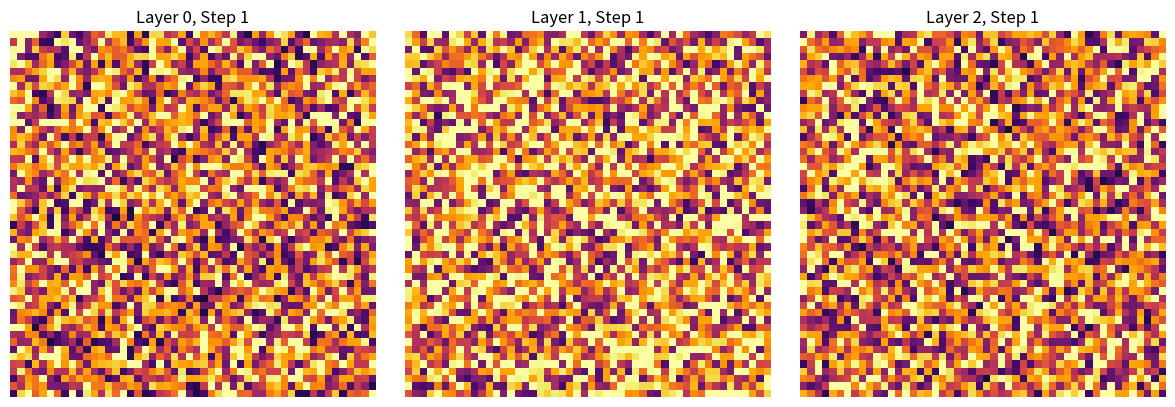
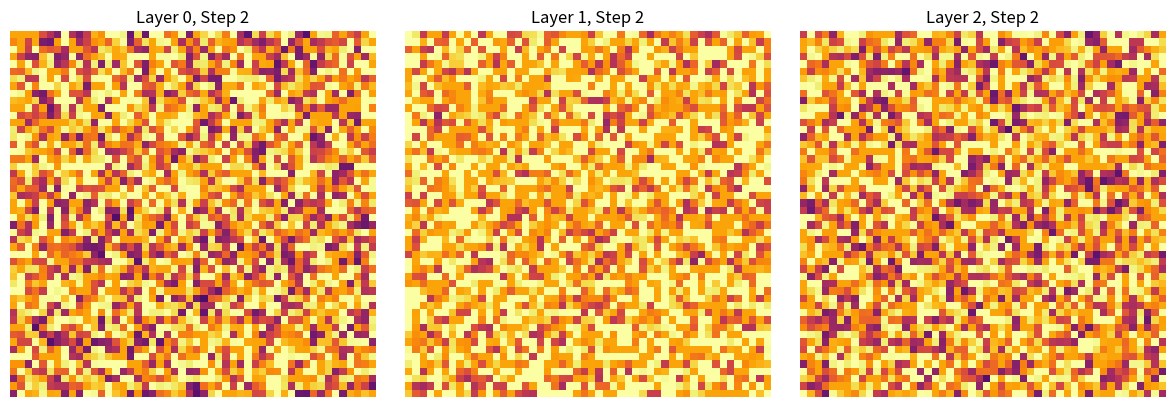
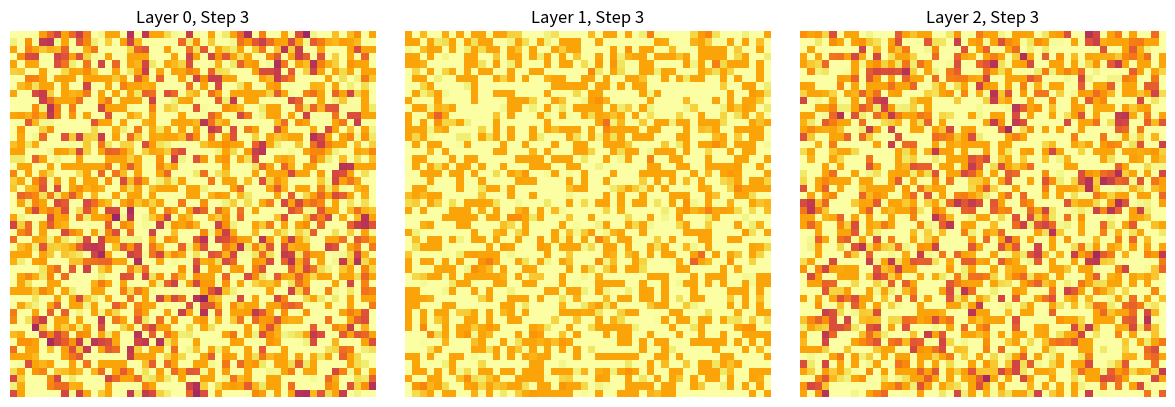
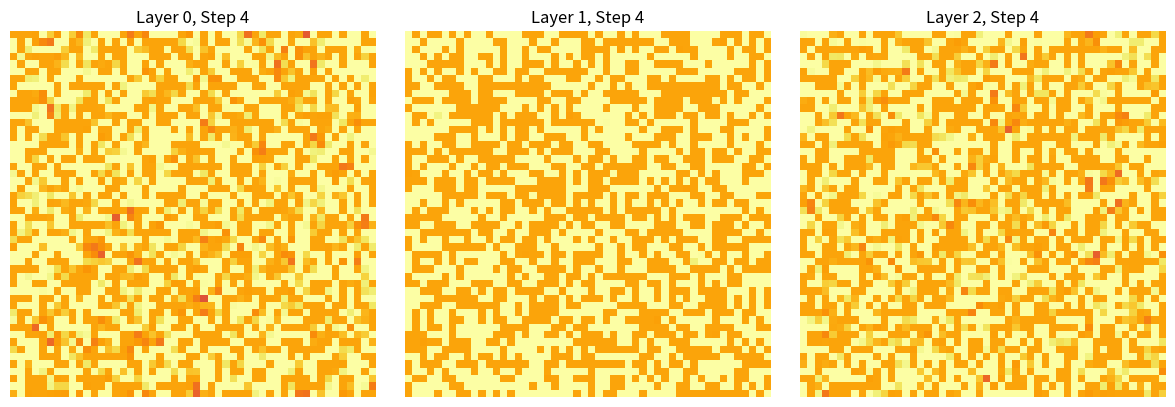
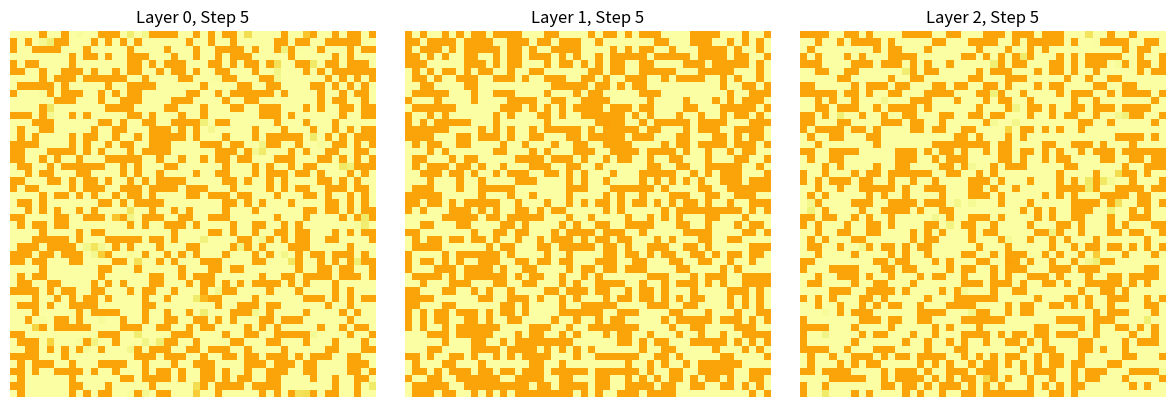
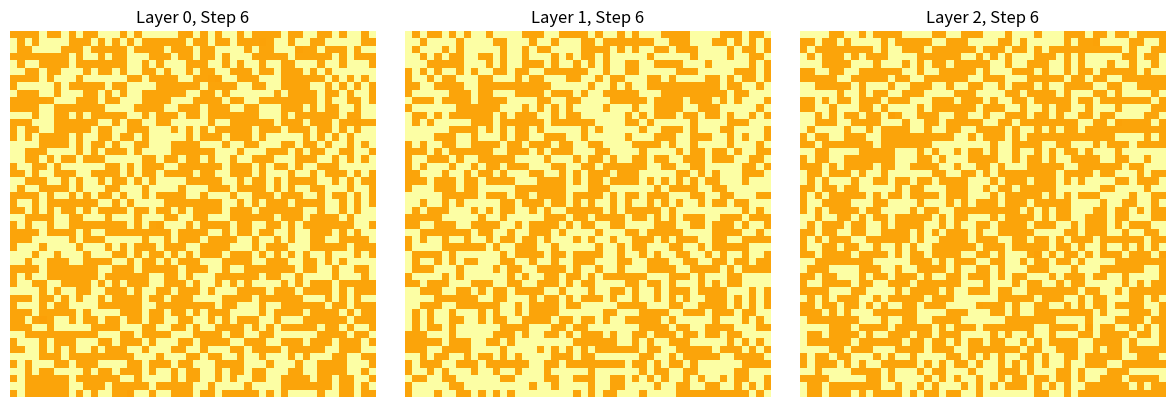
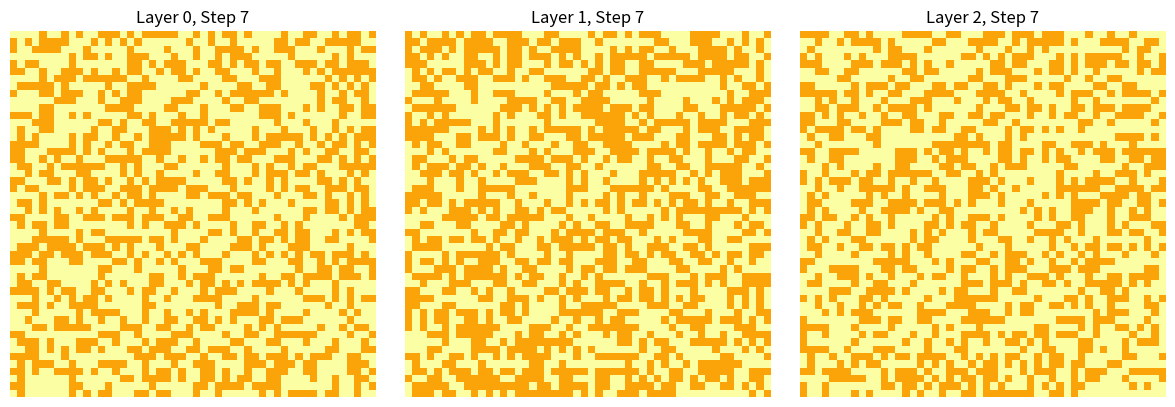
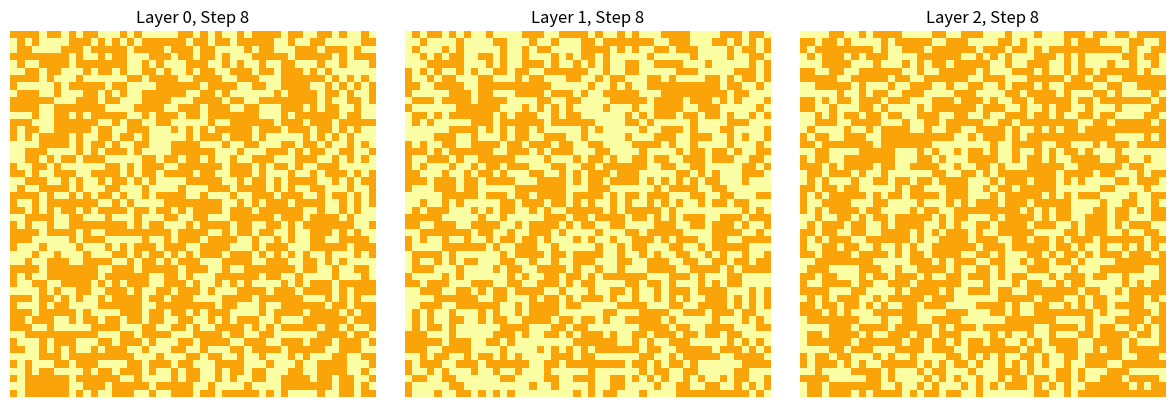
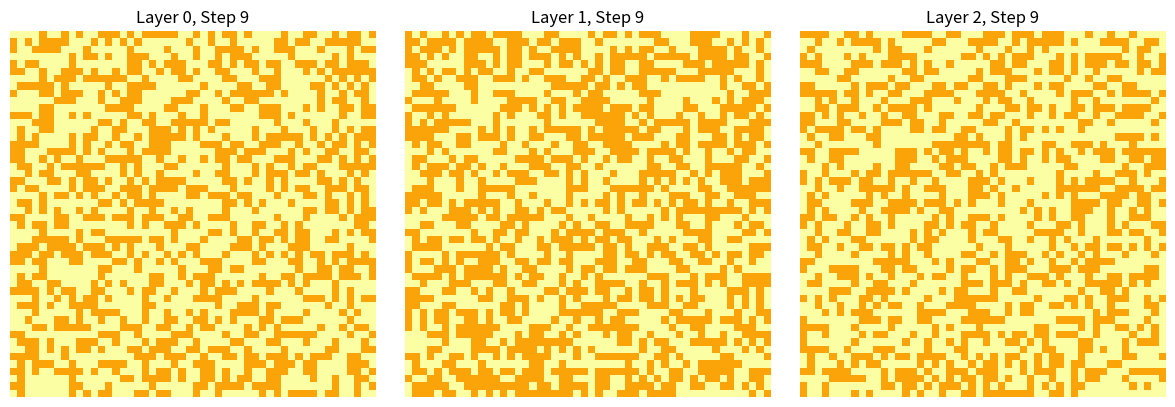
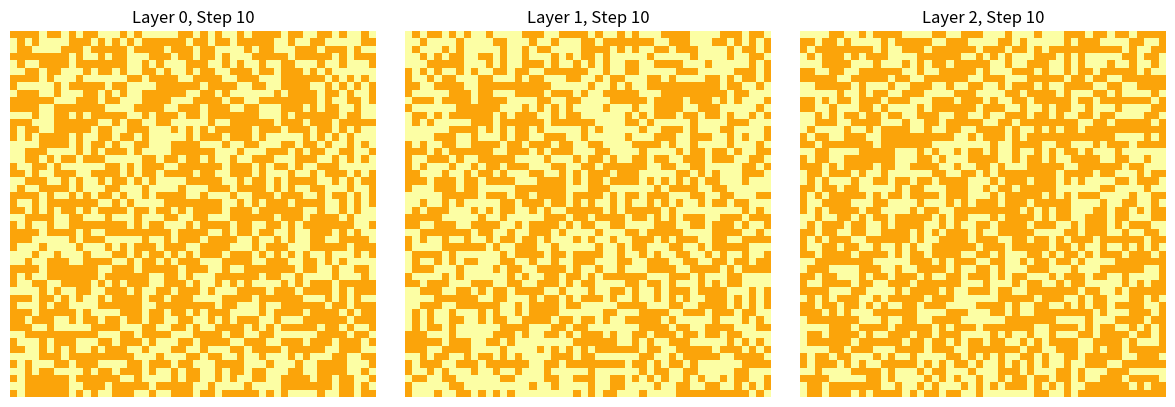
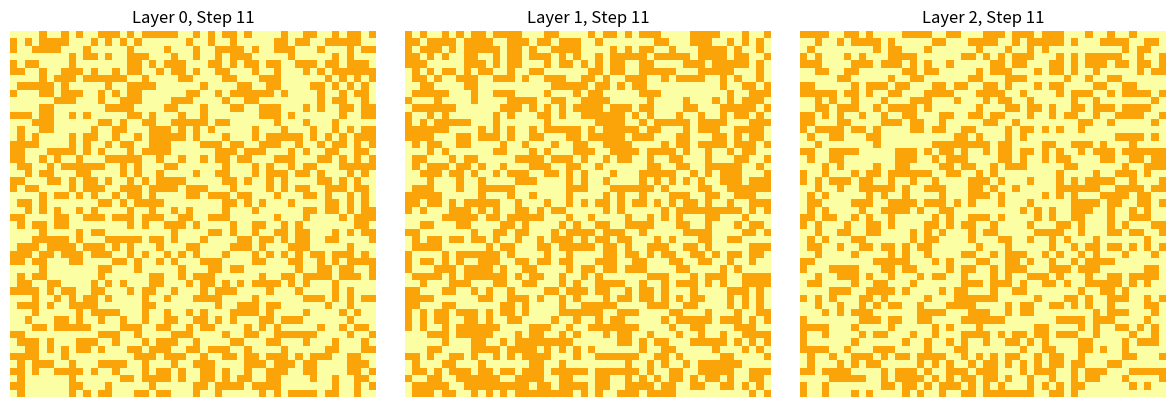
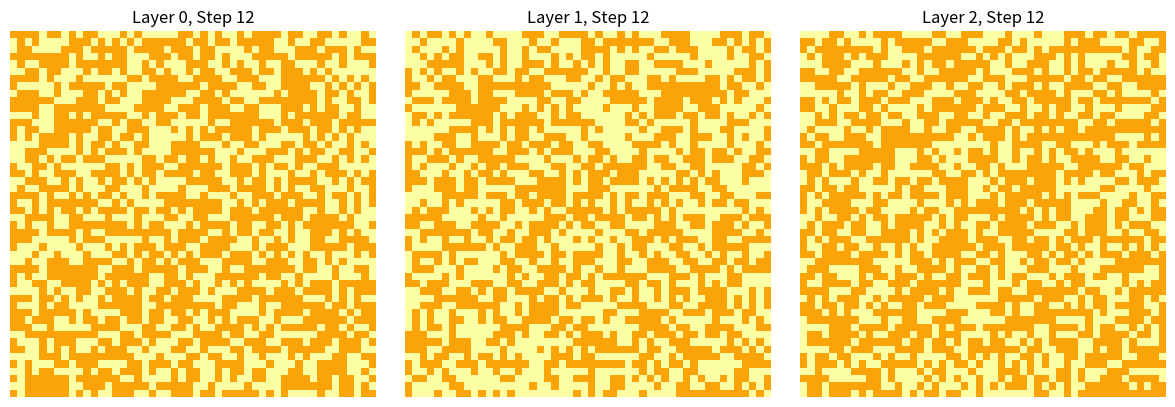
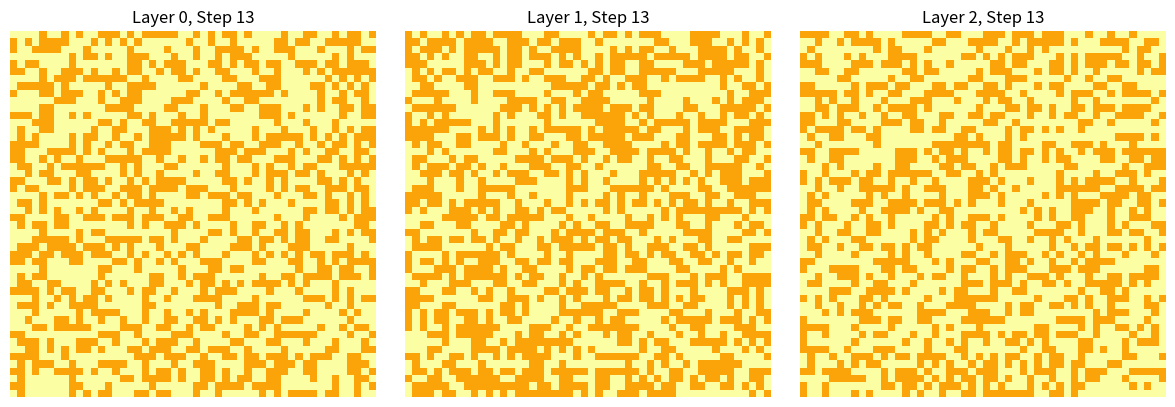
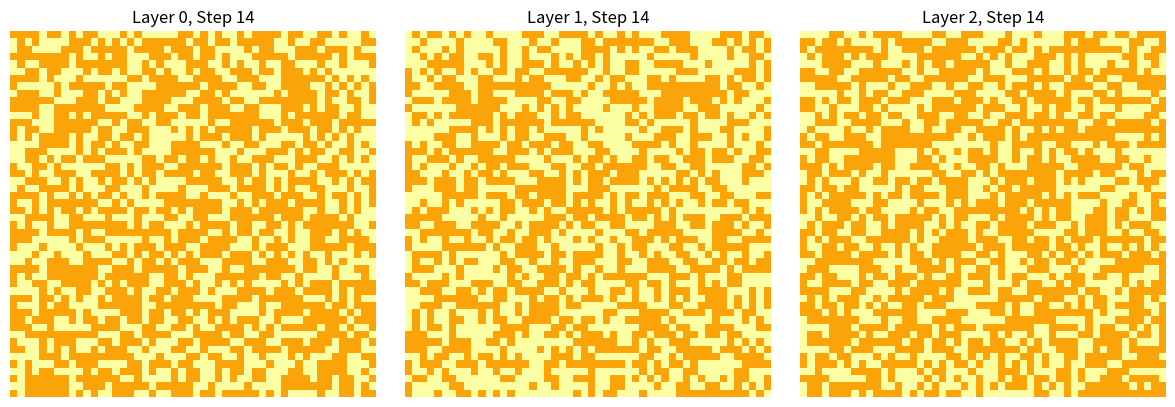
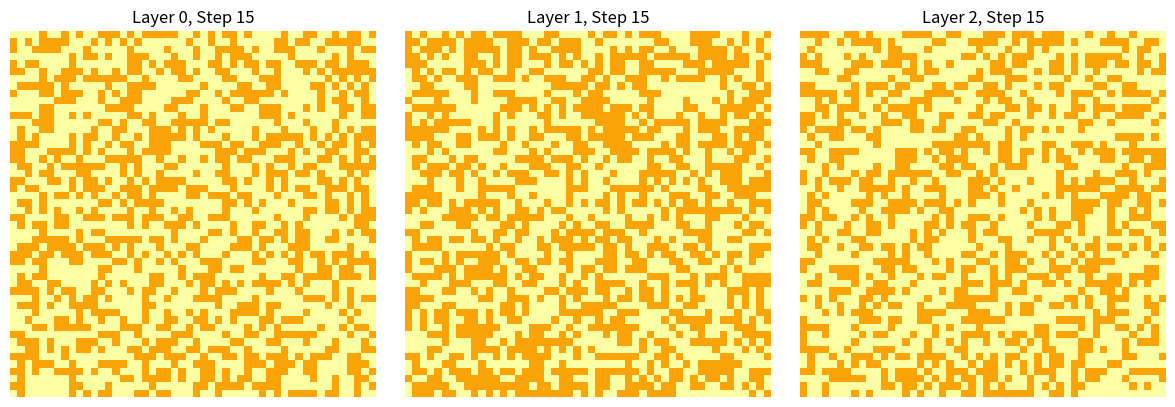
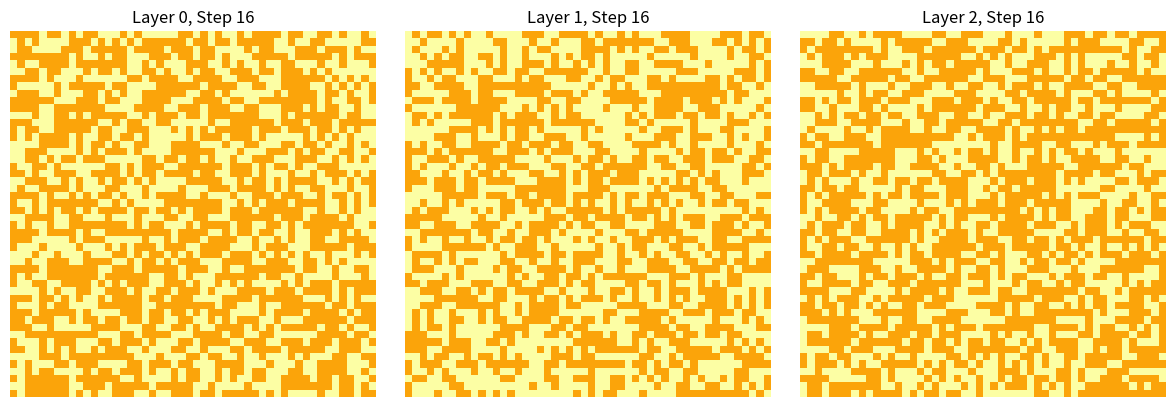

These figures' Python source, in order:
import numpy as np
import random
import matplotlib.pyplot as plt

class FuzzyForestFireCA:
    """
    Multi-layer fuzzy forest-fire CA.
    Each cell is a float in [0,1]:
      - ~0.0 => empty
      - (0,1) => tree-ish
      - 1.0   => burning
    We'll do very approximate transitions to illustrate
    how you might adapt the forest-fire concept fuzzily.
    """

    def __init__(self, layers=3, width=20, height=20,
                 p=0.01,    # Probability of spontaneous growth in an empty cell
                 f=0.0005,  # Probability of spontaneous ignition in a tree cell
                 burn_rate=0.5, # How fast burning cells go down
                 spread_factor=0.3 # How strongly burning neighbors push a cell towards ignition
                 ):
        """
        p => probability that an empty cell spontaneously grows some tree.
        f => probability that a tree spontaneously ignites.
        burn_rate => fraction of 'fire' lost each step if burning.
        spread_factor => how strongly neighbors that are burning push the cell to ignite
        """
        self.layers = layers
        self.width = width
        self.height = height
        self.p = p
        self.f = f
        self.burn_rate = burn_rate
        self.spread_factor = spread_factor

        # random init: ~ half-empty, half moderately treed
        # we'll keep some random fraction near 1.0 to represent burning
        self.grid = np.random.rand(layers, height, width)
        # Optionally, clamp some portion to near 1.0:
        burning_mask = (np.random.rand(layers, height, width) < 0.05)
        self.grid[burning_mask] = 1.0  # 5% random burning

    def update(self):
        new_grid = np.copy(self.grid)

        for l in range(self.layers):
            for r in range(self.height):
                for c in range(self.width):

                    cell_val = self.grid[l, r, c]
                    # We'll look at neighbors in this layer and above/below
                    neighbor_burning = 0.0

                    # 3D neighborhood
                    for dl in [-1, 0, 1]:
                        ll = l + dl
                        if 0 <= ll < self.layers:
                            for dr in [-1, 0, 1]:
                                rr = (r + dr) % self.height
                                for dc in [-1, 0, 1]:
                                    cc = (c + dc) % self.width
                                    if not (dl == 0 and dr == 0 and dc == 0):
                                        # Add up any neighbors that are "burning"
                                        neighbor_burning += self.grid[ll, rr, cc]

                    # If the cell is burning (>= ~1.0), burn it down
                    if cell_val >= 0.99:
                        # It's fully on fire, so let's reduce it
                        new_val = cell_val - self.burn_rate
                        if new_val < 0.0:
                            new_val = 0.0  # once fully burned, becomes empty
                        new_grid[l, r, c] = new_val

                    else:
                        # Not fully burning
                        # 1) Possibly spontaneously ignite
                        if cell_val > 0.1 and random.random() < self.f:
                            # jump cell value up to near 1.0 (burning)
                            new_grid[l, r, c] = min(1.0, cell_val + 0.9)
                        # 2) Possibly spontaneously grow if empty
                        elif cell_val < 0.1 and random.random() < self.p:
                            # jump up to a moderate tree value
                            new_grid[l, r, c] = 0.3 + 0.2 * random.random()
                        else:
                            # 3) Fire spread from neighbors
                            # We'll figure out how many neighbors are "really" burning
                            # neighbor_burning is a sum of up to 26 cells in 3D. If we want
                            # a fraction, we can scale it by the maximum possible sum (26).
                            # We'll do something simpler here, just see if it's "significant."
                            # The bigger neighbor_burning is, the more we push this cell up.
                            # This is fuzzy, so the push might be partial.
                            burn_push = (neighbor_burning / 26.0) * self.spread_factor
                            new_val = cell_val + burn_push
                            if new_val > 1.0:
                                new_val = 1.0
                            new_grid[l, r, c] = new_val

        self.grid = new_grid

    def get_average_value(self):
        return float(np.mean(self.grid))

    def inject_inputs(self, inputs):
        """
        If we want to incorporate your fuzzy neuron outputs, we can interpret them
        as either:
         - additional 'burn push' or
         - changes in tree density
        For now, let's just treat them as mild ignition triggers if they're > 0.7,
        or tree growth if they're ~0.3-0.7, etc.
        """
        for val in inputs:
            l = random.randint(0, self.layers - 1)
            r = random.randint(0, self.height - 1)
            c = random.randint(0, self.width - 1)

            cell_val = self.grid[l, r, c]
            if val > 0.7:
                # push it toward burning
                self.grid[l, r, c] = min(1.0, cell_val + 0.5)
            elif val > 0.3:
                # push it toward moderate tree
                self.grid[l, r, c] = max(cell_val, 0.5)
            else:
                # push it toward emptiness
                self.grid[l, r, c] = max(0.0, cell_val - 0.2)

# -----------------------------------------------------
# Demo / Usage
# -----------------------------------------------------
if __name__ == "__main__":
    from matplotlib import pyplot as plt

    # Create an instance of the fuzzy forest fire CA
    ff_ca = FuzzyForestFireCA(
        layers=3,   # more layers = more "vertical" structure
        width=50,   # bigger width/height might help patterns
        height=50,
        p=0.02,     # up the growth a bit
        f=0.0005,   # chance of spontaneous ignition
        burn_rate=0.2,
        spread_factor=0.4
    )

    steps = 50

    for step_idx in range(steps):
        # You can provide some random or structured "fuzzy neuron outputs" if you want:
        # external_inputs = [random.random() for _ in range(20)]
        # ff_ca.inject_inputs(external_inputs)

        ff_ca.update()
        avg_val = ff_ca.get_average_value()
        print(f"Step {step_idx+1}, Average CA cell value: {avg_val:.3f}")

        # Plot each layer after each step
        fig, axes = plt.subplots(1, ff_ca.layers, figsize=(12, 4))
        for l in range(ff_ca.layers):
            ax = axes[l]
            im = ax.imshow(ff_ca.grid[l], cmap='inferno', vmin=0, vmax=1)
            ax.set_title(f'Layer {l}, Step {step_idx+1}')
            ax.axis('off')
        plt.tight_layout()
        plt.show()
